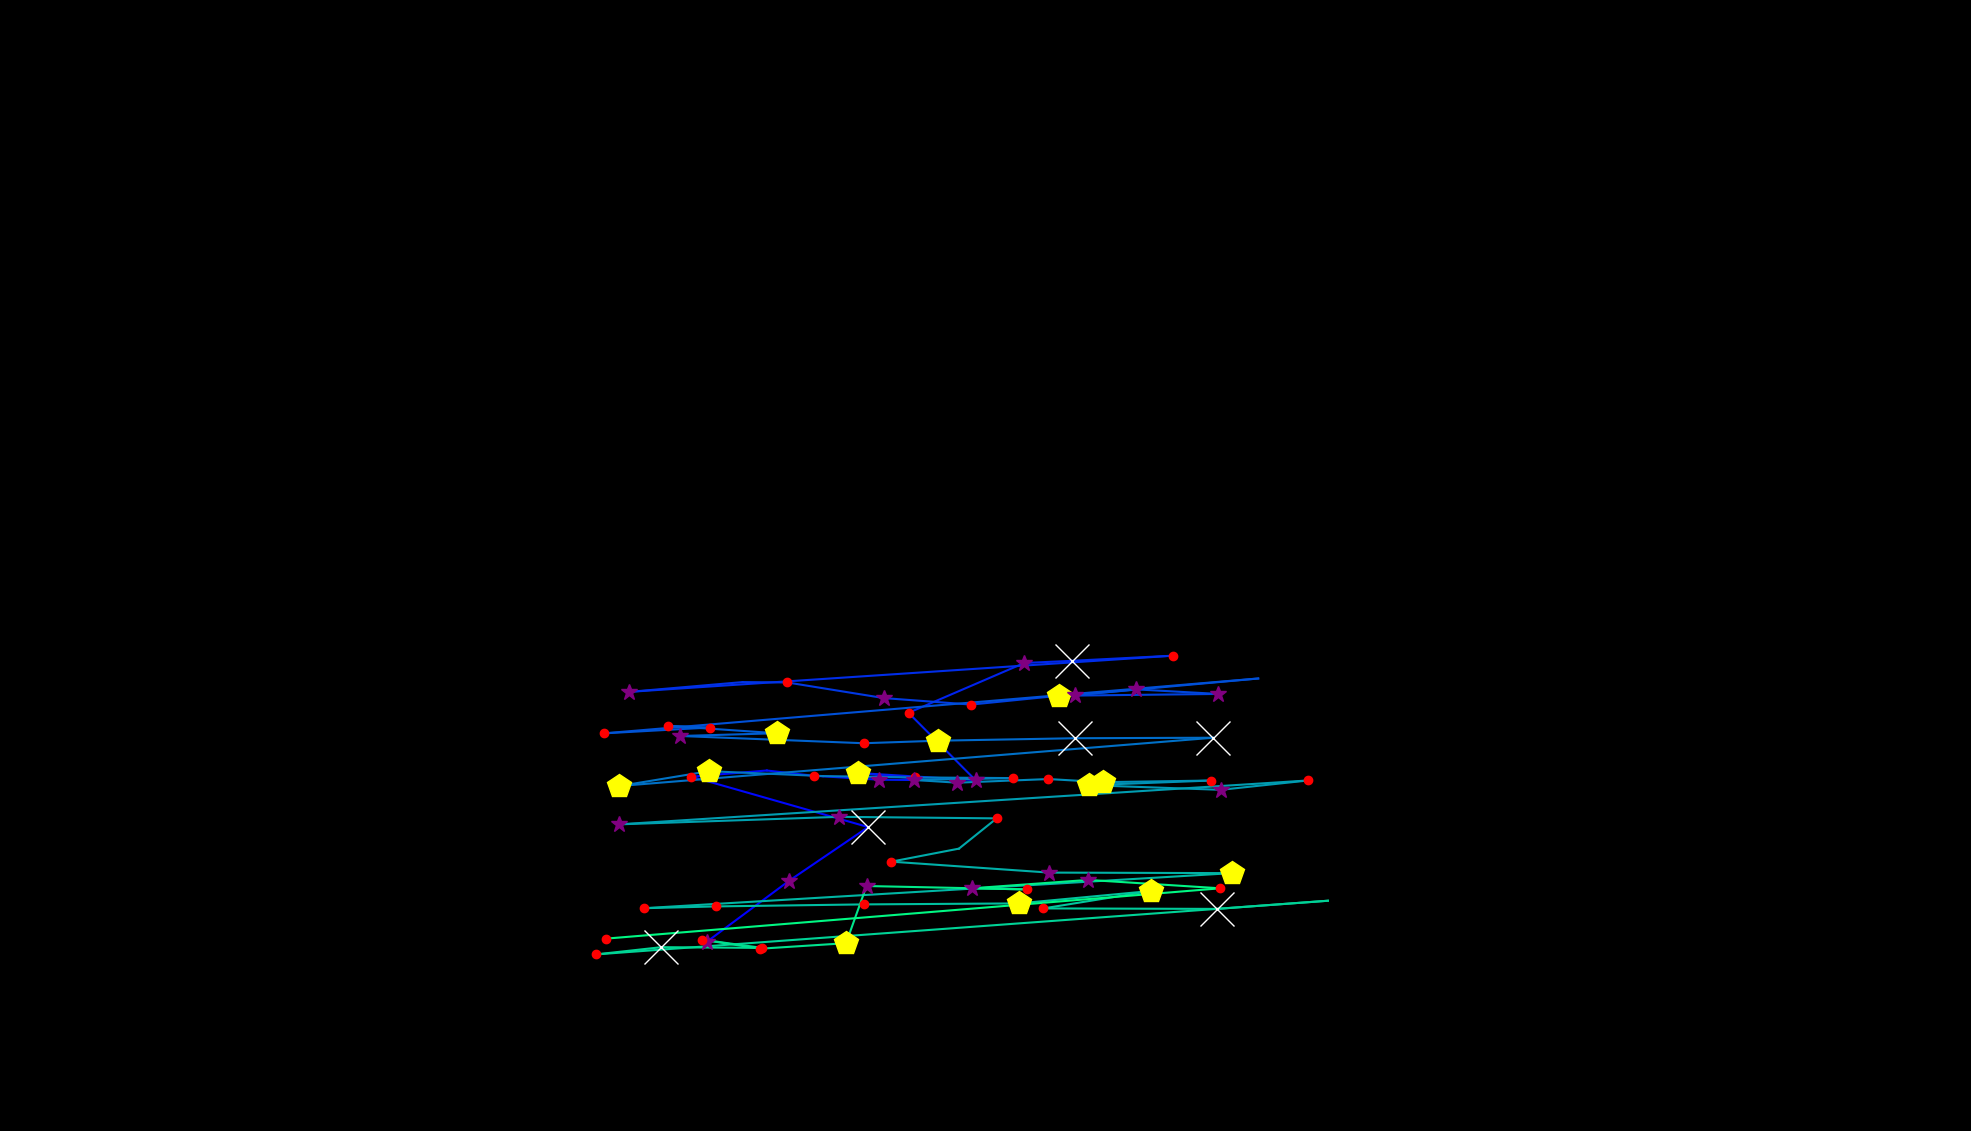

Source data for this figure (header and first rows):
, fixation_id, timestamp, avg_gaze_x, avg_gaze_y, duration
0, 246.0, 83877, 917.8, 245.6, 349.4
1, 247.0, 84287, 1025, 325.3, 289.2
2, 248.0, 84696, 1127, 394.7, 879.6
3, 249.0, 85648, 897.8, 460.2, 120.5
4, 250.0, 86010, 995.9, 468.2, 0.0
5, 251.0, 86106, 1057, 461.3, 144.6
6, 252.0, 86275, 1142, 456.2, 325.3
7, 253.0, 86624, 1210, 455.6, 96.4
8, 254.0, 86745, 1114, 465, 445.8
9, 255.0, 87215, 1267, 455.6, 373.5
10, 256.0, 87685, 1180, 543.1, 168.7
11, 257.0, 87914, 1330, 607.8, 265.1
12, 258.0, 88227, 1392, 610.6, 843.5
13, 259.0, 89107, 1523, 617.3, 144.6
14, 260.0, 89311, 817.3, 570.3, 385.6
15, 261.0, 89721, 964.5, 583, 108.4
16, 262.0, 89974, 1022, 582.5, 216.9
17, 263.0, 90215, 1148, 562.2, 253
18, 264.0, 90492, 1261, 553.8, 132.5
19, 265.0, 90721, 1375, 565.2, 421.7
20, 266.0, 91203, 1582, 567.6, 265.1
21, 267.0, 91504, 1476, 573.5, 349.4
22, 268.0, 91878, 1396, 566, 265.1
23, 269.0, 92191, 1634, 587.7, 12.05
24, 270.0, 92709, 783.9, 516.4, 120.5
25, 271.0, 92926, 922.1, 524, 216.9
26, 272.0, 93167, 867.6, 526.2, 132.5
27, 273.0, 93324, 1009, 516.6, 445.8
28, 274.0, 93794, 883.7, 513, 301.2
29, 275.0, 94119, 1122, 503.6, 144.6
30, 276.0, 94336, 1218, 506.9, 469.9
31, 277.0, 94830, 1396, 510.1, 795.3
32, 278.0, 95649, 1575, 510.7, 578.4
33, 279.0, 96409, 804.4, 448.1, 433.8
34, 280.0, 97047, 920.9, 467.3, 542.2
35, 281.0, 97613, 1069, 460.9, 108.4
36, 282.0, 97830, 1189, 459.2, 228.9
37, 283.0, 98083, 1316, 458.3, 192.8
38, 284.0, 98300, 1187, 455.9, 349.4
39, 285.0, 98674, 1243, 452.4, 265.1
40, 286.0, 99071, 1362, 457.1, 216.9
41, 287.0, 99312, 1432, 453, 506.1
42, 288.0, 99867, 1573, 455.1, 204.8
43, 289.0, 100120, 1414, 449.1, 494
44, 290.0, 100650, 1586, 443.1, 253
45, 291.0, 100927, 1699, 455.3, 204.8
46, 292.0, 101228, 803.6, 398.2, 277.1
47, 293.0, 101662, 1090, 408, 361.5
48, 294.0, 102108, 1294, 406, 216.9
49, 295.0, 102349, 1245, 366.7, 96.4
50, 296.0, 102494, 1158, 349.8, 180.7
51, 297.0, 102795, 1363, 335.6, 289.2
52, 298.0, 103144, 1600, 334.9, 433.8
53, 299.0, 103662, 836.1, 289.3, 241
54, 300.0, 103927, 930.3, 291.7, 192.8
55, 301.0, 104205, 1122, 294.3, 241
56, 302.0, 104470, 1323, 295.6, 421.7
57, 303.0, 104952, 1494, 311.7, 542.2
58, 304.0, 105554, 1355, 289.1, 241
59, 305.0, 106000, 1580, 288.4, 602.5
... 13 more rows
